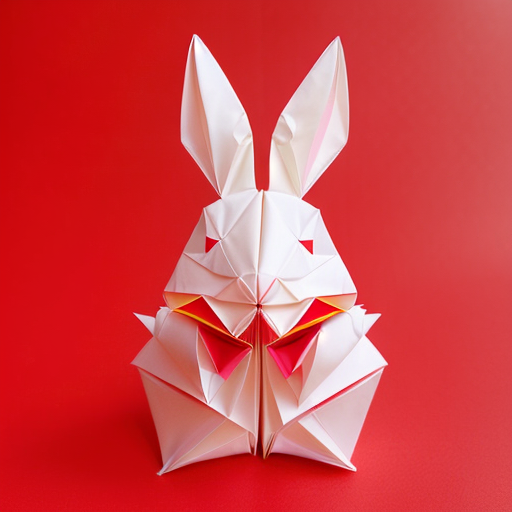
Generation parameters embedded in this image by AUTOMATIC1111 Stable Diffusion web UI or a fork of it (Forge, ...) (PNG 'parameters' text chunk):
(((masterpiece))), best quality,
((Chinese origami art of a cute happy smiling rabbit)), ((complicated origami with many paper layers)), ((every paper layer with shadows)), (red background), single color on each paper layer, front light, (detailed accurate rabbit face), three-dimensional, (white color paper grass), (happy face)
Negative prompt: ((blurry)), watermark, signature, text, weird face, human hands, human fingers, green
Steps: 32, Sampler: Euler a, CFG scale: 9.5, Seed: 1887930080, Size: 512x512, Model hash: 3d12f43543, Model: realisticVisionV12_v12